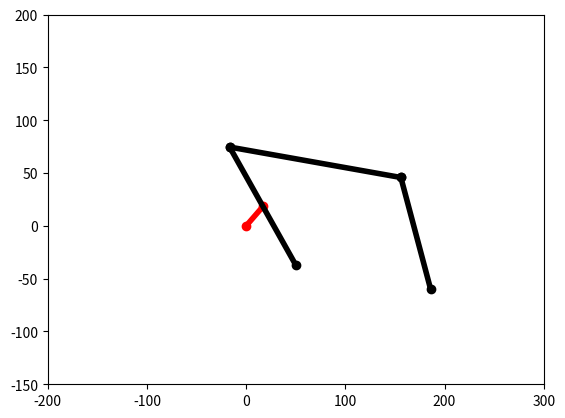
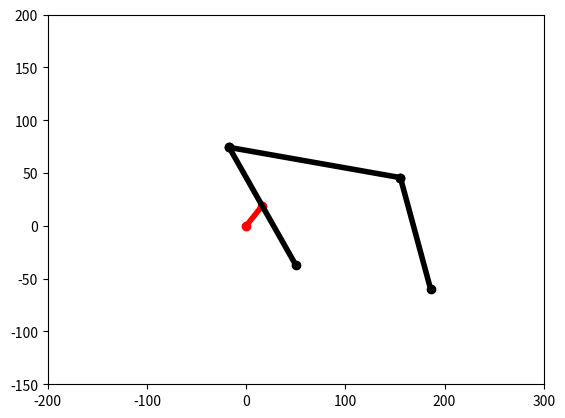
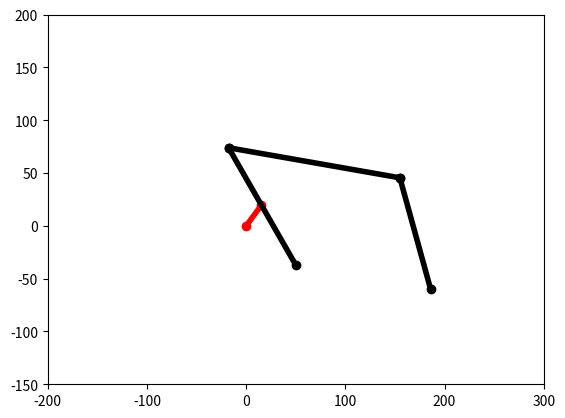
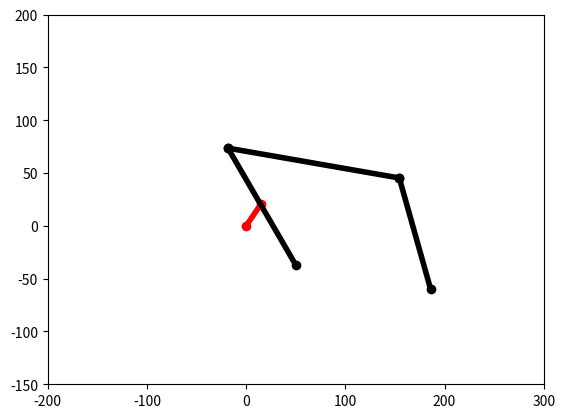
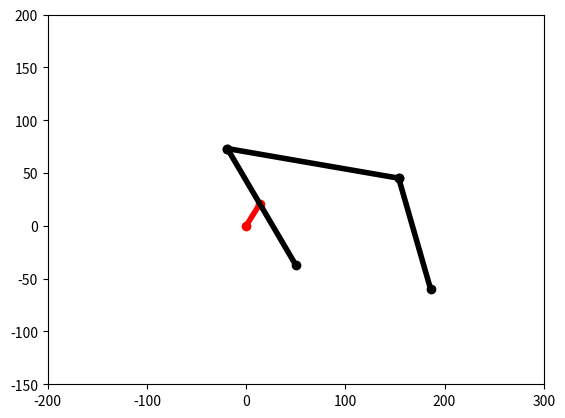
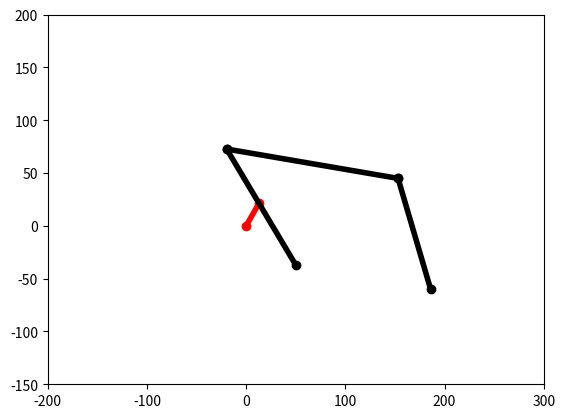
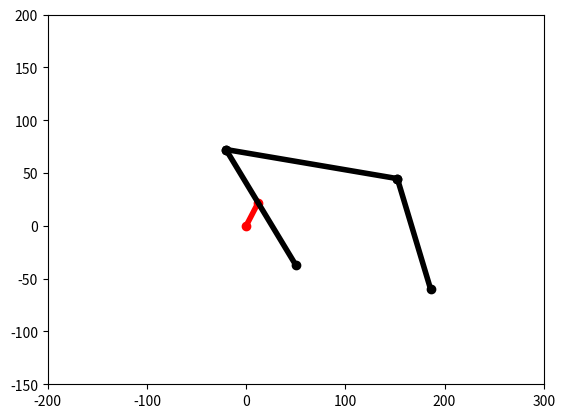
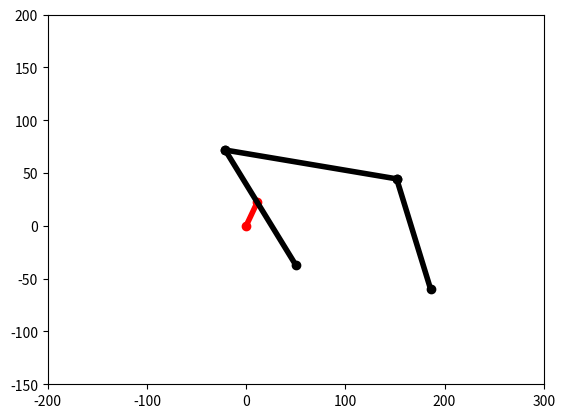
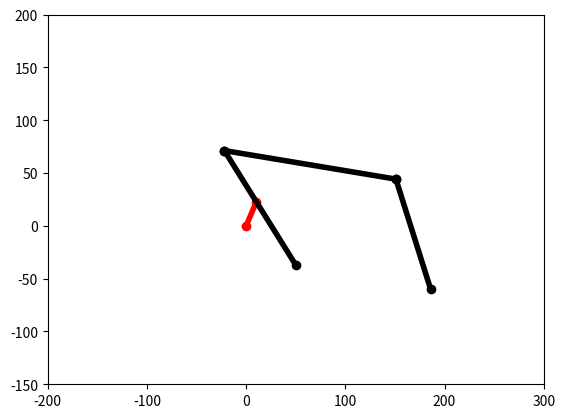
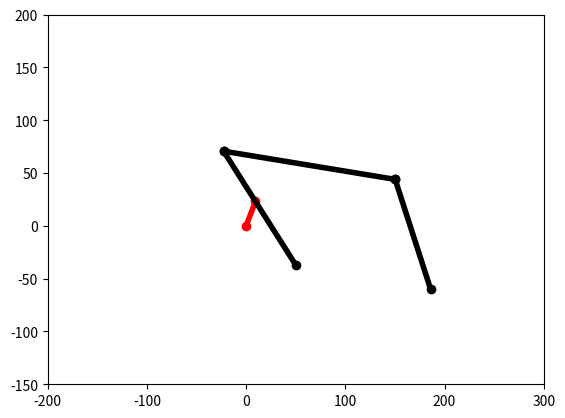
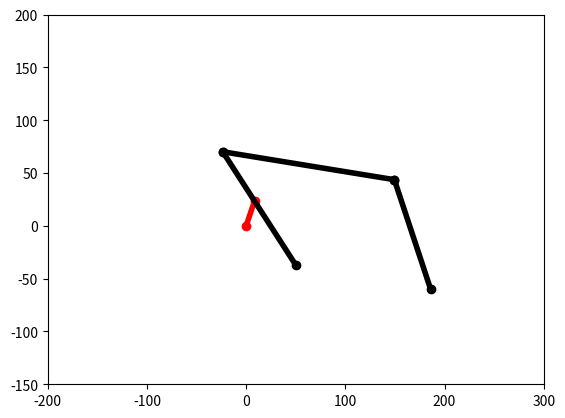
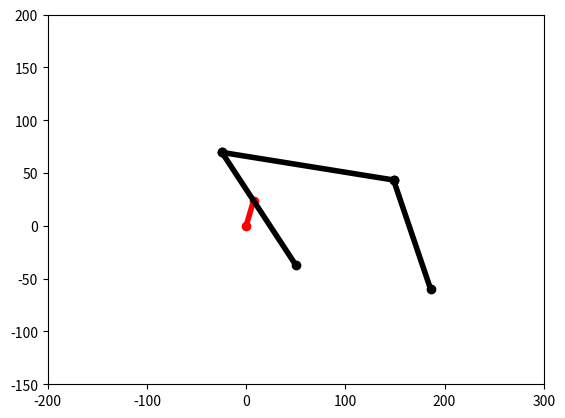
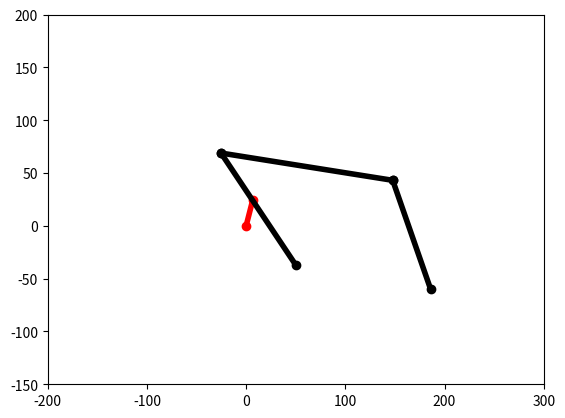
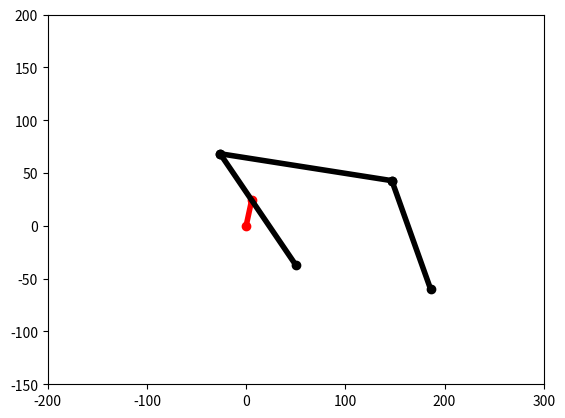
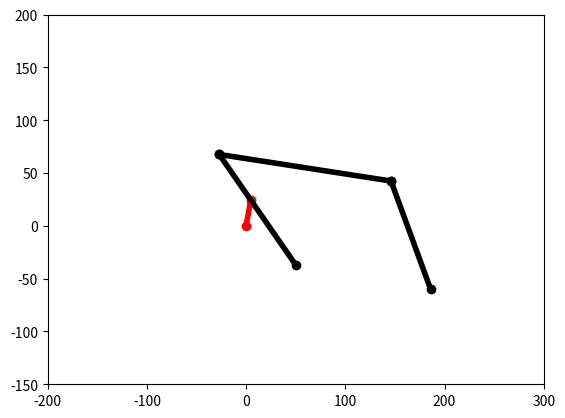
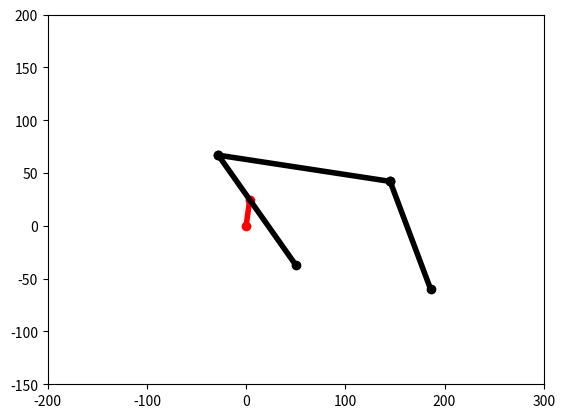

The matplotlib source for these figures, in order:
import numpy as np
import matplotlib.pyplot as plt
plt.switch_backend("Agg")

# Trabajo Teoría de Mecanismos
# Posición en 2s

# Datos del mecanismo
L2 = 25  # mm
L4 = 130
L5 = 175
L6 = 110
x1 = 17.67
y1 = 17.67
x2 = -16.15
y2 = 74.91
x3 = 156.433
y3 = 45.95
xA = 0
yA = 0
xB = 50
yB = -37
xC = 186
yC = -60
w2 = 4  # rad/s
alpha = np.deg2rad(45)
beta = np.deg2rad(49.8863)
sigma = np.deg2rad(120.5891)
ro = np.deg2rad(115.117)
tita = np.deg2rad(180 - 74.4079)
delta = np.deg2rad(9.5245)

# Datos de la simulación
duracion = 2
At = 0.01
npasos = int(duracion / At)
t = np.zeros(npasos)
avance = np.zeros(npasos)
avancez2 = np.zeros(npasos)

# Bucle principal
for i in range(npasos):
    # Problema de posición
    alpha += w2 * At
    error = 10000.0
    niter = 0

    while error > 1e-6 and niter < 50:
        # Restricciones
        phi = np.zeros(8)
        phi[0] = x1**2 + y1**2 - L2**2
        phi[1] = (x2 - xB) ** 2 + (y2 - yB) ** 2 - L4 ** 2
        phi[2] = (x2 - xB) * (y1 - yB) - (x1 - xB) * (y2 - yB)
        if abs(np.sin(alpha)) > 0.7:
            phi[3] = x1 - L2 * np.cos(alpha)
        else:
            phi[3] = y1 - L2 * np.sin(alpha)
        phi[4] = x2 - xB - L4 * np.cos(sigma)
        phi[5] = (x3 - x2) ** 2 + (y3 - y2) ** 2 - L5 ** 2
        phi[6] = (x3 - xC) ** 2 + (y3 - yC) ** 2 - L6 ** 2
        phi[7] = x3 - xC - L6 * np.cos(tita)

        # Jacobiano
        phiq = np.zeros((9, 9))
        phiq[0, :] = [2 * x1, 2 * y1, 0, 0, 0, 0, 0, 0, 0]
        phiq[1, :] = [0, 0, 2 * (x2 - xB), 2 * (y2 - yB), 0, 0, 0, 0, 0]
        phiq[2, :] = [-(y2 - yB), (x2 - xB), (y1 - yB), -(x1 - xB), 0, 0, 0, 0, 0]
        if abs(np.sin(alpha)) > 0.7:
            phiq[3, :] = [1, 0, 0, 0, L2 * np.sin(alpha), 0, 0, 0, 0]
        else:
            phiq[3, :] = [0, 1, 0, 0, -L2 * np.cos(alpha), 0, 0, 0, 0]
        phiq[4, :] = [0, 0, 1, 0, 0, L4 * np.sin(sigma), 0, 0, 0]
        phiq[5, :] = [0, 0, -2 * (x3 - x2), -2 * (y3 - y2), 0, 0, 2 * (x3 - x2), 2 * (y3 - y2), 0]
        phiq[6, :] = [0, 0, 0, 0, 0, 0, 2 * (x3 - xC), 2 * (y3 - yC), 0]
        phiq[7, :] = [0, 0, 0, 0, 0, 0, 1, 0, L6 * np.sin(tita)]
        phiq[8, :] = [0, 0, 0, 0, 1, 0, 0, 0, 0]

        # Aq
        Aq = np.linalg.solve(phiq, np.append(-phi, 0))

        # Actualizar coordenadas
        x1 += Aq[0]
        y1 += Aq[1]
        x2 += Aq[2]
        y2 += Aq[3]
        sigma += Aq[5]
        x3 += Aq[6]
        y3 += Aq[7]
        tita += Aq[8]

        # Calcular error
        error = np.linalg.norm(Aq)
        niter += 1

    plt.clf()
    plt.plot([xA, x1], [yA, y1], color="r", linewidth=4, marker="o", markersize=6)
    plt.plot([x2, xB], [y2, yB], color="k", linewidth=4, marker="o", markersize=6)
    plt.plot([x2, x3], [y2, y3], color="k", linewidth=4, marker="o", markersize=6)
    plt.plot([x3, xC], [y3, yC], color="k", linewidth=4, marker="o", markersize=6)
    plt.xlim([-200, 300])
    plt.ylim([-150, 200])
    plt.pause(1e-10)
    t[i] = i * At
    avance[i] = y2
    avancez2[i] = x2

plt.figure()
plt.plot(t, avance, t, avancez2, "--")
plt.title("Avance/retroceso de herramienta")
plt.xlabel("tiempo (s)")
plt.ylabel("Coordenada X [- -](mm), Y [-](mm)")

print(
    "\n----------\nPosiciones\n----------\n"
    f"x1 = {x1:.3f} mm\n"
    f"y1 = {y1:.3f} mm\n"
    f"x2 = {x2:.3f} mm\n"
    f"y2 = {y2:.3f} mm\n"
    f"x3 = {x3:.3f} mm\n"
    f"y3 = {y3:.3f} mm\n"
    f"alpha = {alpha:.3f} rad\n"
    f"sigma = {sigma:.3f} rad\n"
    f"tita = {tita:.3f} rad\n"
)
